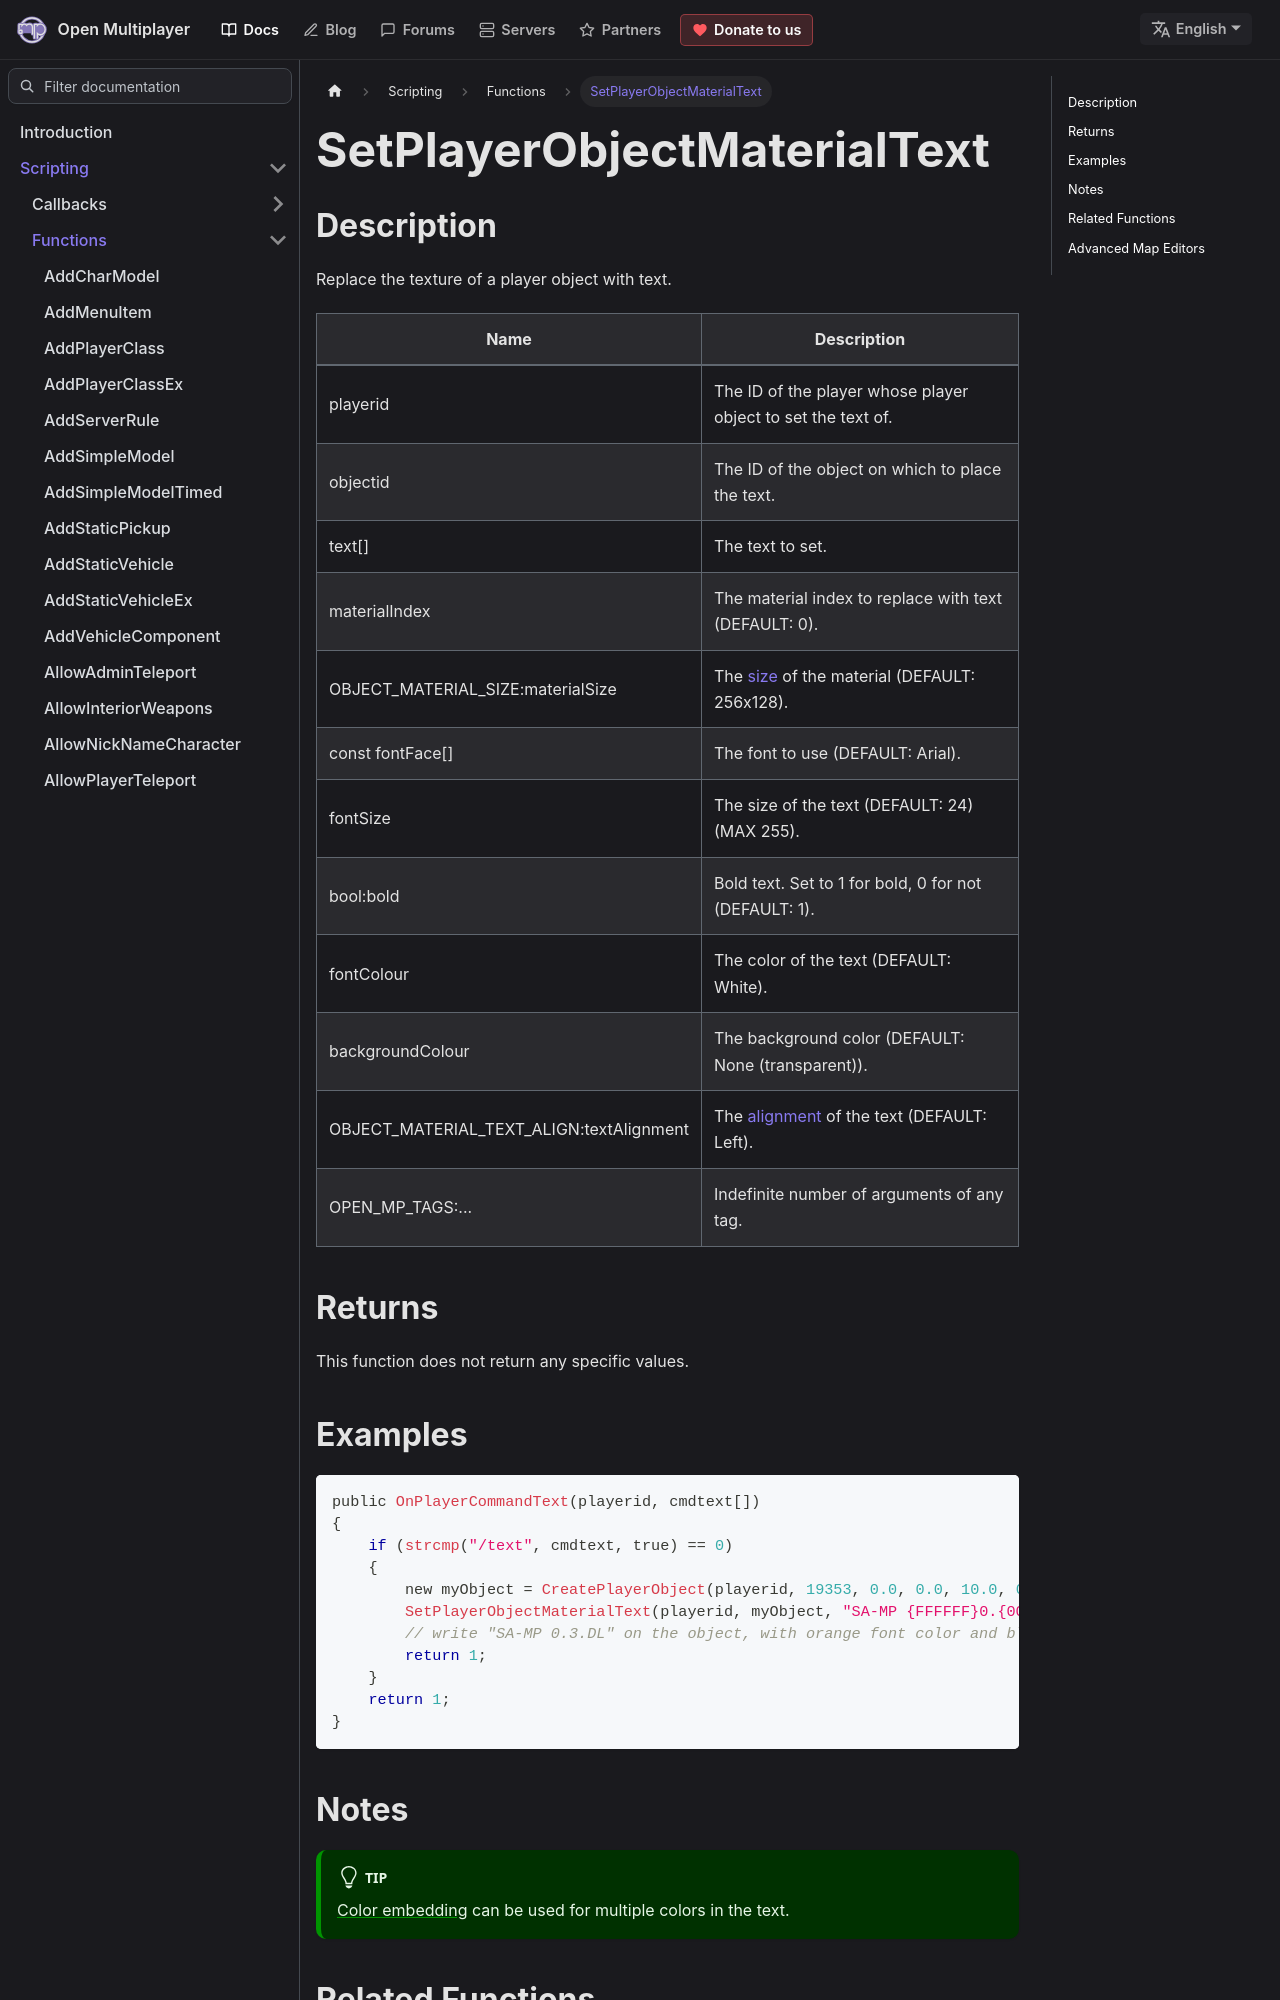

repository: openmultiplayer/web · page: docs/scripting/functions/SetPlayerObjectMaterialText.html · generator: docusaurus

---
title: SetPlayerObjectMaterialText
sidebar_label: SetPlayerObjectMaterialText
description: Replace the texture of a player object with text.
tags: ["player", "object", "playerobject"]
---

## Description

Replace the texture of a player object with text.

| Name                                     | Description                                                                      |
| ---------------------------------------- | -------------------------------------------------------------------------------- |
| playerid                                 | The ID of the player whose player object to set the text of.                     |
| objectid                                 | The ID of the object on which to place the text.                                 |
| text[]                                   | The text to set.                                                                 |
| materialIndex                            | The material index to replace with text (DEFAULT: 0).                            |
| OBJECT_MATERIAL_SIZE:materialSize        | The [size](../resources/materialtextsizes) of the material (DEFAULT: 256x128).   |
| const fontFace[]                         | The font to use (DEFAULT: Arial).                                                |
| fontSize                                 | The size of the text (DEFAULT: 24) (MAX 255).                                    |
| bool:bold                                | Bold text. Set to 1 for bold, 0 for not (DEFAULT: 1).                            |
| fontColour                               | The color of the text (DEFAULT: White).                                          |
| backgroundColour                         | The background color (DEFAULT: None (transparent)).                              |
| OBJECT_MATERIAL_TEXT_ALIGN:textAlignment | The [alignment](../resources/materialtextalignment) of the text (DEFAULT: Left). |
| OPEN_MP_TAGS:...                         | Indefinite number of arguments of any tag.                                       |

## Returns

This function does not return any specific values.
